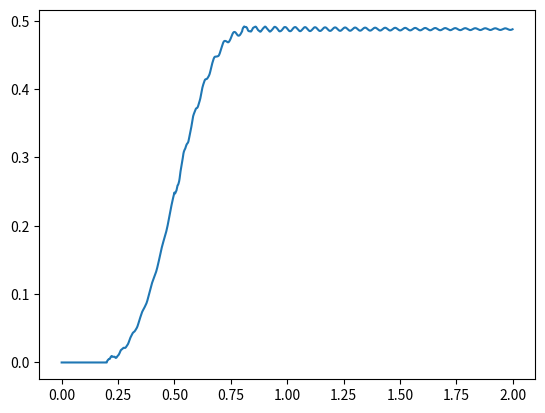

Python code for this plot:
"""
See https://ieeexplore.ieee.org/stamp/stamp.jsp?arnumber=1232628
Approaches for dynamic modelling of flexible manipulator systems

stabsep
"""

import numpy as np
import numpy.linalg as npl
import scipy.linalg as spl
import matplotlib.pyplot as plt

# np.set_printoptions(formatter={'float': lambda x: "{0:5.0f}".format(x)})

class Dynamics():
    def __init__(self, A, B, C=None):
        if C is None:
            C = np.eye(A.shape[0])

        self.A = A
        self.B = B
        self.C = C

    def discretizeDynamics(self,dt):

        A = self.A
        B = self.B

        t_arr = np.linspace(0,1,10)*dt
        y_arr = np.array([spl.expm(t*A) for t in t_arr])
        tmp = np.sum(y_arr,axis=0)*(t_arr[1]-t_arr[0])

        A_d = spl.expm(A*dt)
        B_d = np.dot(tmp,B)

        return DiscreteDynamics(A_d,B_d,self.C)

class DiscreteDynamics():
    def __init__(self,A,B,C=None):
        if C is None:
            C = np.eye(A.shape[0])

        self.A = A
        self.B = B
        self.C = C

class LateralFEModel():
    def __init__(self, n, L, C_ratio=0, bc_start=2, bc_end=0):
        self.n = n
        self.L = L
        self.l = float(L)/n
        self.rho = 2710
        self.A = 0.0032*0.019
        self.E = 71e9
        self.I = 5.253e-11

        self.bc_start = bc_start
        self.bc_end = bc_end

        # obtain Finite Element model
        self.M_tot = np.zeros([2*n+1,2*n+1])
        self.K_tot = np.zeros([2*n+1,2*n+1])
        self.compileSystemMatrices()
        self.C_tot = C_ratio * self.K_tot

        self.A, self.B = self.compileAB()

    @classmethod
    def getDynamics(cls, n, L, C_ratio=0, bc_start=2, bc_end=0):
        mdl = LateralFEModel(n, L, C_ratio=C_ratio, bc_start=2, bc_end=0)
        dyn = Dynamics(mdl.A, mdl.B)
        return dyn

    def compileSystemMatrices(self):

        # build total matrices out of element matrices
        for k in np.arange(1,self.n):

            M_e = self.getElementMassMatrix(k)
            K_e = self.getElementStiffnessMatrix(k)

            start = 2*(k-1) + 1
            stop  = 2*(k+1) + 1

            self.M_tot[0,0] += M_e[0,0]
            self.M_tot[0,start:stop] += M_e[0,1:]
            self.M_tot[start:stop,0] += M_e[0,1:]
            self.M_tot[start:stop,start:stop] += M_e[1:,1:]

            self.K_tot[start:stop,start:stop] += K_e

        # Apply boundary conditions
        idx = list(range(2*self.n+1))
        idx_rm = []
        if self.bc_start == 1:
            idx_rm.extend([1])
        if self.bc_start == 2:
            idx_rm.extend([1,2])

        if self.bc_end == 1:
            idx_rm.extend([-2])
        if self.bc_end == 2:
            idx_rm.extend([-2,-1])

        idx = np.array(list(set(idx)-set(idx_rm)))
        self.M_tot = self.M_tot[idx[:,None], idx]
        self.K_tot = self.K_tot[idx[:,None], idx]
        # self.K_tot[:,0] = -1e-6
        # self.K_tot[0,:] = -1e-6


    def getElementMassMatrix(self,k):
        # obtain constants
        l = self.l
        c = self.rho * self.A * self.l / 420

        # mass terms
        m11 = 140*l**2 * (3*k**2 - 3*k + 1)
        m12 = 21*l * (10*k - 7)
        m13 = 7*l**2 * (5*k - 3)
        m14 = 21*l * (10*k - 3)
        m15 = -7*l**2 * (5*k - 2)
        m = [m11,m12,m13,m14,m15]

        # form element matrix
        M_k = np.zeros([5,5])
        M_k[:,0] = m
        M_k[0,:] = m
        M_k[1:,1:] = np.array([
            [   156,    22*l,    54,   -13*l],
            [  22*l,  4*l**2,  13*l, -3*l**2],
            [    54,    13*l,   156,   -22*l],
            [ -13*l, -3*l**2, -22*l,  4*l**2]
            ])
        M_k *= c

        return M_k

    def getElementStiffnessMatrix(self,k):
        l = self.l
        c = self.E*self.I/l**3

        K_k = np.array([
            [  12,    6*l,  -12,    6*l],
            [ 6*l, 4*l**2, -6*l, 2*l**2],
            [ -12,   -6*l,   12,   -6*l],
            [ 6*l, 2*l**2, -6*l, 4*l**2]
            ])
        K_k *= c

        return K_k

    def compileAB(self):
        # load parameters
        M = self.M_tot
        K = self.K_tot
        C = self.C_tot

        M_inv = npl.inv(M)

        n = M.shape[0]

        # form continuous dynamics
        A = np.vstack([np.hstack([np.zeros([n,n]), np.eye(n)]),
                       np.hstack([-M_inv@K, -M_inv@C])])
        B_tmp = np.vstack([np.array([1,0]),
                           np.zeros([n-2,2]),
                           np.array([0,1])
                          ])
        B = np.vstack([np.zeros([n,2]),
                       M_inv@B_tmp])

        return A,B

class ReducedDynamics():
    def __init__(self, full_dyn, n_red):
        Af, Bf = full_dyn.A, full_dyn.B
        A_red, B_red, C_red = self.reduceDynamics(full_dyn, n_red)

        self.A = A_red
        self.B = B_red
        self.C = C_red

    def reduceDynamics(self, dyn, n_red, Cf=None):
        """
        See pages 78 and 209-211 of Approximation of Large-Scale Dynamical Systems by Antoulas
        """

        n = dyn.A.shape[0]

        # stable/unstable seperation
        A_s, B_s, C_s, V, l = stabSep(dyn)

        A_n = A_s[:l,:l]
        A_c = A_s[:l,l:]
        A_p = A_s[l:,l:]

        B_n = B_s[:l,:]
        B_p = B_s[l:,:]

        C_n = C_s[:,:l]
        C_p = C_s[:,l:]

        # Form new seperated system:
        # dX_n = A_n @ x_n + B_tilde @ u_tilde
        # y = C_n @ X_n + D_tilde @ u_tilde
        B_tilde = np.hstack([B_n, A_c])
        n_tilde = n_red - (n-l)

        # apply balanced reduction
        A_nr, B_tilde_r, C_nr = self.balancedReduction(A_n, B_tilde, C_n, n_tilde)
        l_r = A_nr.shape[0]
        B_nr = B_tilde_r[:,:-(n-l)]
        A_cr = B_tilde_r[:,-(n-l):]

        # recombine system
        A_r = np.vstack([
            np.hstack([A_nr, A_cr]),
            np.hstack([np.zeros([n-l,l_r]),A_p])
            ])

        B_r = np.vstack([B_nr, B_p])
        C_r = np.hstack([C_nr,C_p])

        # TODO: determine what transformations needed for x_nr and x_p terms
        #   May include both the reduction similarity transform and the stabSep transforms...
        #   be very careful, maybe check with Joe...

        return A_r, B_r, C_r


    def balancedReduction(self,Af, Bf, Cf, n_red):
        # get P and Q (infinite grammians)
        if Cf is None:
            Cf = np.eye(Af.shape[0])

        P = spl.solve_lyapunov(Af, -Bf @ Bf.conj().T)
        Q = spl.solve_lyapunov(Af.conj().T, -Cf.conj().T @ Cf)

        # Obtain U, K, Sigma
        U = npl.cholesky(P)
        lmbda,K = npl.eig(U.conj().T @ Q @ U)
        Sigma = np.diag(np.sqrt(lmbda))

        # Obtain balanced similarity transform matrices
        T = np.sqrt(Sigma) @ K.conj().T @ npl.inv(U)
        T_inv = U @ K @ (1/np.sqrt(Sigma))

        # Obtain Balanced Matrices
        A_bal = T @ Af @ T_inv
        B_bal = T @ Bf
        C_bal = Cf @ T_inv

        # Obtain reduced Matrices
        A_red = A_bal[:n_red,:n_red]
        B_red = B_bal[:n_red,:]
        C_red = C_bal[:,:n_red]

        return A_red, B_red, C_red

def stabSep(dyn):
    """
    See [1] for implementation details
    References:
    [1] : https://ieeexplore.ieee.org/stamp/stamp.jsp?tp=&arnumber=78129&tag=1
    """

    A_s, V, l = spl.schur(dyn.A, sort='lhp')
    B_s = V.T @ dyn.B
    C_s = dyn.C @ V

    return A_s, B_s, C_s, V, l


def main():
    dyn = LateralFEModel.getDynamics(n=5,L=0.9,C_ratio=1e-4)
    dyn_red = ReducedDynamics(dyn,15)

    tf = 2.0
    dt = 0.001
    t_arr = np.arange(0,tf,dt)

    dyn_d = dyn.discretizeDynamics(dt)
    A_d, B_d = dyn_d.A, dyn_d.B

    X = np.zeros(A_d.shape[0])

    u_arr = np.zeros([2,len(t_arr)])
    X_arr = np.zeros([len(X),len(t_arr)])
    X_arr[:,0] = X
    u_arr[0,200:500] = 0.1
    u_arr[0,500:800] = -0.1

    for i in range(len(t_arr)-1):
        u = u_arr[:,i]
        X = A_d@X + B_d@u
        X_arr[:,i+1] = X

    plt.plot(t_arr,X_arr[0,:])
    plt.show()



if __name__ == "__main__":
    main()
